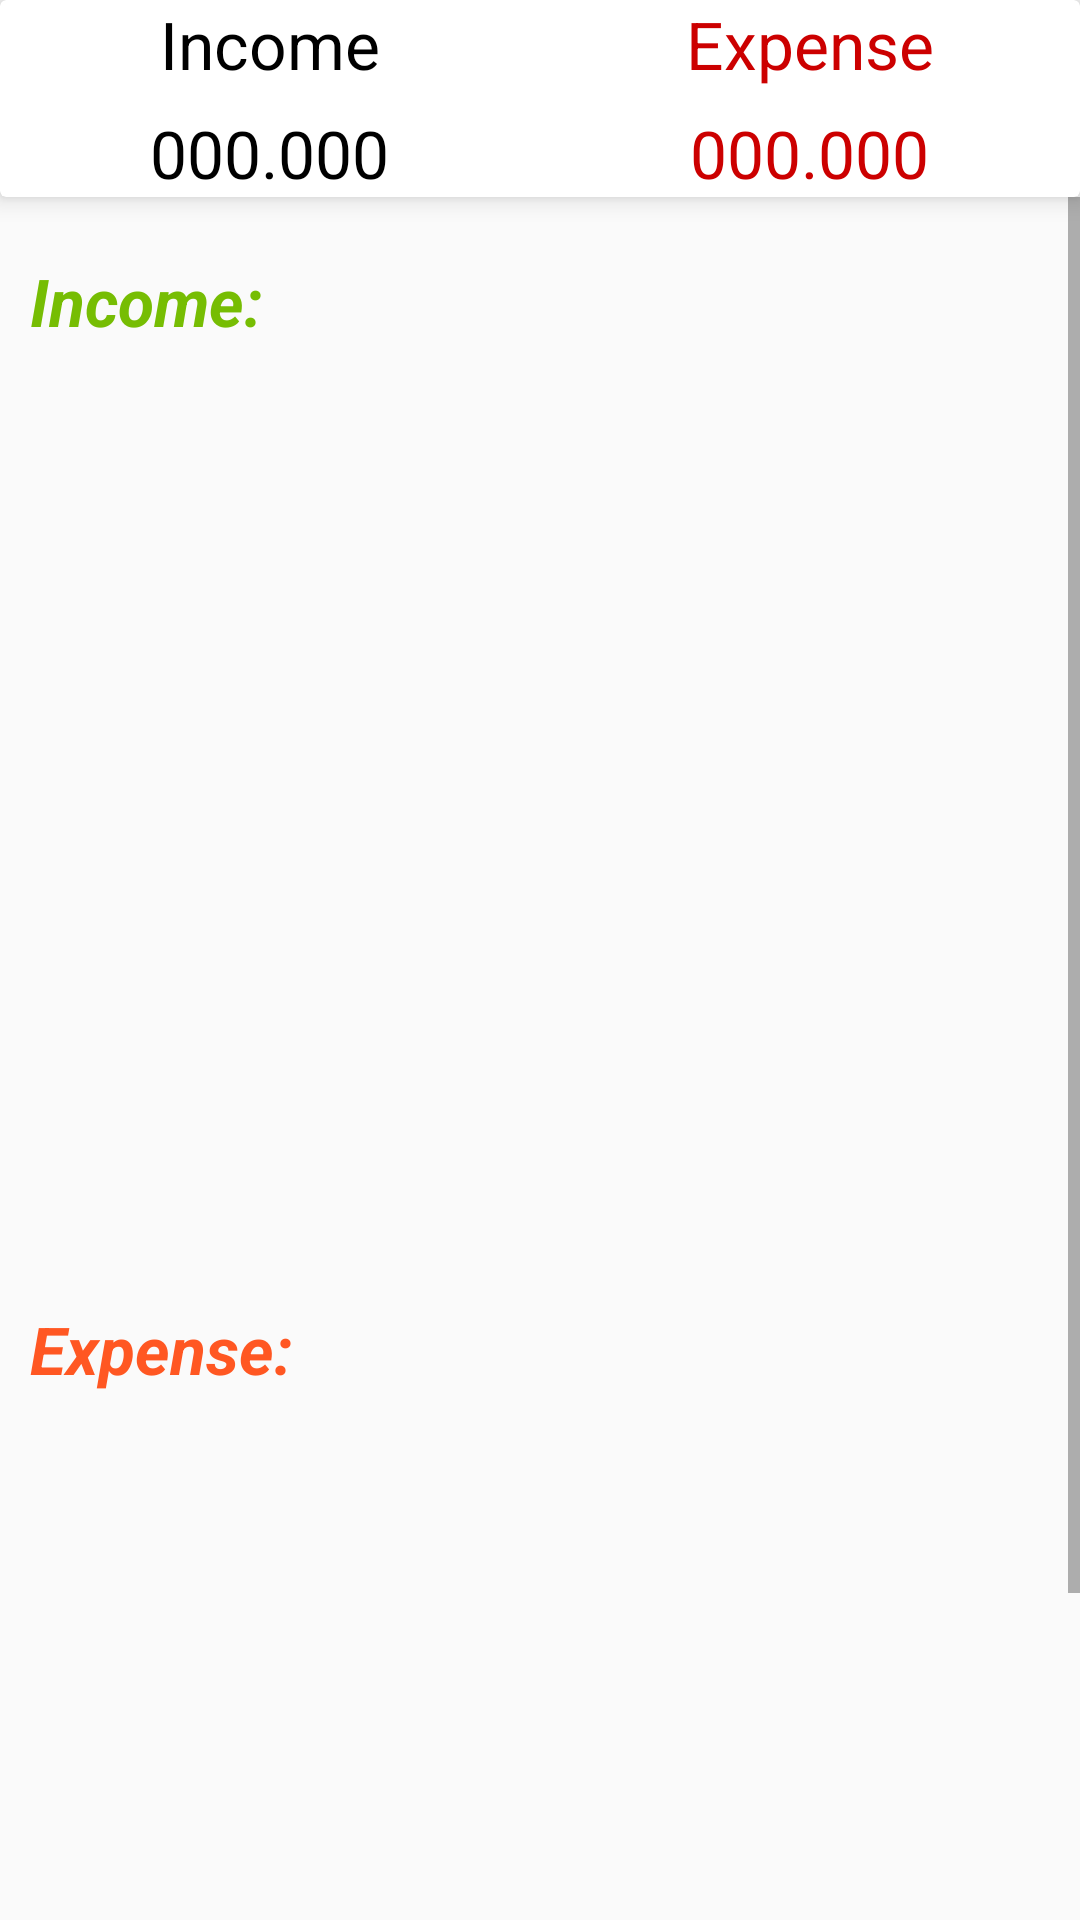

This screen was rendered from an Android layout file. Write that file and the resources it references.
<!-- AndroidManifest.xml: application theme AppTheme -->
<!-- res/layout/fragment_dashboard.xml -->
<?xml version="1.0" encoding="utf-8"?>
<LinearLayout xmlns:android="http://schemas.android.com/apk/res/android"
    xmlns:tools="http://schemas.android.com/tools"
    android:layout_width="match_parent"
    xmlns:app="http://schemas.android.com/apk/res-auto"
    android:orientation="vertical"
    android:layout_height="match_parent"
    tools:context=".DashboardFragment">


    <androidx.cardview.widget.CardView
        android:layout_width="match_parent"
        app:cardElevation="5dp"
        android:elevation="10dp"
        android:layout_height="wrap_content">


        <LinearLayout
            android:layout_width="match_parent"
            android:orientation="vertical"
            android:layout_height="wrap_content">
            <LinearLayout
                android:layout_width="match_parent"
                android:orientation="horizontal"
                android:layout_height="wrap_content">

                <RelativeLayout
                    android:layout_width="0dp"
                    android:layout_weight="1"
                    android:gravity="center"
                    android:layout_height="wrap_content">

                    <TextView
                        android:layout_width="wrap_content"
                        android:layout_height="wrap_content"
                        android:textAppearance="?android:textAppearanceLarge"
                        android:textColor="@android:color/black"
                        android:text="Income"></TextView>
                </RelativeLayout>
                <RelativeLayout
                    android:layout_width="0dp"
                    android:layout_weight="1"
                    android:gravity="center"
                    android:layout_height="wrap_content">

                    <TextView
                        android:layout_width="wrap_content"
                        android:layout_height="wrap_content"
                        android:textAppearance="?android:textAppearanceLarge"
                        android:textColor="@android:color/holo_red_dark"
                        android:text="Expense"></TextView>
                </RelativeLayout>
            </LinearLayout>


            <LinearLayout
                android:layout_width="match_parent"
                android:orientation="horizontal"
                android:layout_marginTop="7dp"
                android:layout_height="wrap_content">

                <RelativeLayout
                    android:layout_width="0dp"
                    android:layout_weight="1"
                    android:gravity="center"
                    android:layout_height="wrap_content">

                    <TextView
                        android:layout_width="wrap_content"
                        android:layout_height="wrap_content"
                        android:id="@+id/income_set_result"
                        android:textAppearance="?android:textAppearanceLarge"
                        android:textColor="@android:color/black"
                        android:text="000.000"></TextView>
                </RelativeLayout>
                <RelativeLayout
                    android:layout_width="0dp"
                    android:layout_weight="1"
                    android:gravity="center"
                    android:layout_height="wrap_content">

                    <TextView
                        android:layout_width="wrap_content"
                        android:layout_height="wrap_content"
                        android:id="@+id/expense_set_result"
                        android:textAppearance="?android:textAppearanceLarge"
                        android:textColor="@android:color/holo_red_dark"
                        android:text="000.000"></TextView>
                </RelativeLayout>
            </LinearLayout>


        </LinearLayout>


    </androidx.cardview.widget.CardView>

    <androidx.coordinatorlayout.widget.CoordinatorLayout
        android:layout_width="match_parent"
        android:layout_height="match_parent">
        
        <ScrollView
            android:layout_width="match_parent"
            android:layout_height="wrap_content">

            <LinearLayout
                android:layout_width="match_parent"
                android:orientation="vertical"
                android:layout_marginTop="10dp"
                android:layout_height="wrap_content">
                <TextView
                    android:layout_width="match_parent"
                    android:layout_height="wrap_content"
                    android:text="Income:"
                    android:textColor="@color/income_color"
                    android:textStyle="bold|italic"
                    android:textAppearance="?android:textAppearanceLarge"
                    android:padding="10dp"/>

                <androidx.recyclerview.widget.RecyclerView
                    android:layout_width="match_parent"
                    android:id="@+id/dashboard_recycler_income"
                    android:layout_height="300dp">

                </androidx.recyclerview.widget.RecyclerView>

                <TextView
                    android:layout_width="match_parent"
                    android:layout_height="wrap_content"
                    android:text="Expense:"
                    android:textColor="@color/expense_color"
                    android:textStyle="bold|italic"
                    android:textAppearance="?android:textAppearanceLarge"
                    android:padding="10dp">
                </TextView>

                <androidx.recyclerview.widget.RecyclerView
                    android:layout_width="match_parent"
                    android:id="@+id/dashboard_recycler_expense"
                    android:layout_height="300dp"></androidx.recyclerview.widget.RecyclerView>

            </LinearLayout>
        </ScrollView>

        
    </androidx.coordinatorlayout.widget.CoordinatorLayout>


</LinearLayout>
<!-- resources referenced by this layout -->
<resources>
  <color name="expense_color">#FF5722</color>
  <color name="income_color">#76BD03</color>
  <style name="AppTheme" parent="Theme.AppCompat.Light.DarkActionBar">
          
          <item name="colorPrimary">@color/colorPrimary</item>
          <item name="colorPrimaryDark">@color/colorPrimaryDark</item>
          <item name="colorAccent">@color/colorAccent</item>
          <item name="windowActionBar">false</item>
          <item name="windowNoTitle">true</item>
          <item name="drawerArrowStyle">@style/DrawerIconStyle</item>
      </style>
  <color name="colorPrimary">#E87F38</color>
  <color name="colorPrimaryDark">#C3BD13</color>
  <color name="colorAccent">#03DAC5</color>
  <style name="DrawerIconStyle" parent="Widget.AppCompat.DrawerArrowToggle">
          <item name="color">@android:color/white</item>
      </style>
</resources>
